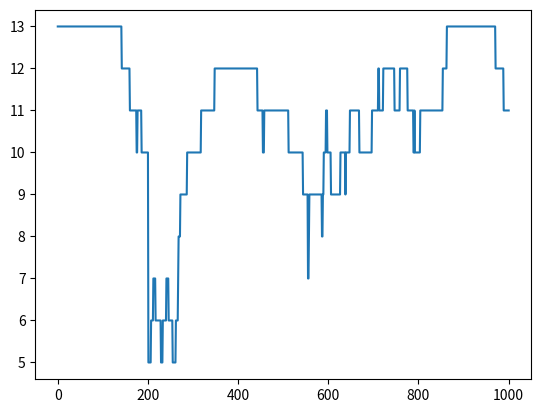

Write Python code to recreate this figure.
import numpy as np
import matplotlib.pyplot as plt


def reproduce_prey(num_prey, prey_ages, num_clouds, birth_rate, max_prey):
    p_prey_birth = birth_rate * (max_prey - num_prey)
    for cloud in range(num_clouds):
        if np.random.rand(1) < p_prey_birth:
            num_prey += 1
            prey_ages.append(0)

    return num_prey, prey_ages


def age_prey(num_prey, prey_ages, prey_safe_duration, p_prey_death):
    prey_ages = [age + 1 for age in prey_ages]
    to_remove = []
    for i, age in enumerate(prey_ages):
        if age > prey_safe_duration and np.random.rand(1) < p_prey_death:
            to_remove.append(i)
            num_prey -= 1
    for r in reversed(to_remove):
        del prey_ages[r]
    return num_prey, prey_ages


def plot_prey_num_reproduction(birth_rate, num_steps, starting_prey, num_clouds,
                               prey_safe_duration, p_prey_death):
    n_prey_log = []
    n_prey_log.append(starting_prey)
    prey_ages = [0 for i in range(starting_prey)]
    num_prey = starting_prey

    for s in range(num_steps):
        if s == 200:
            num_prey = 5
            prey_ages = prey_ages[:5]
        num_prey, prey_ages = reproduce_prey(num_prey, prey_ages, num_clouds, birth_rate, starting_prey)
        num_prey, prey_ages = age_prey(num_prey, prey_ages, prey_safe_duration, p_prey_death)
        n_prey_log.append(num_prey)

    plt.plot(n_prey_log)
    plt.show()


if __name__ == "__main__":
    plot_prey_num_reproduction(birth_rate=0.001, num_steps=1000, starting_prey=13,
                               num_clouds=16, prey_safe_duration=100, p_prey_death=0.003)











